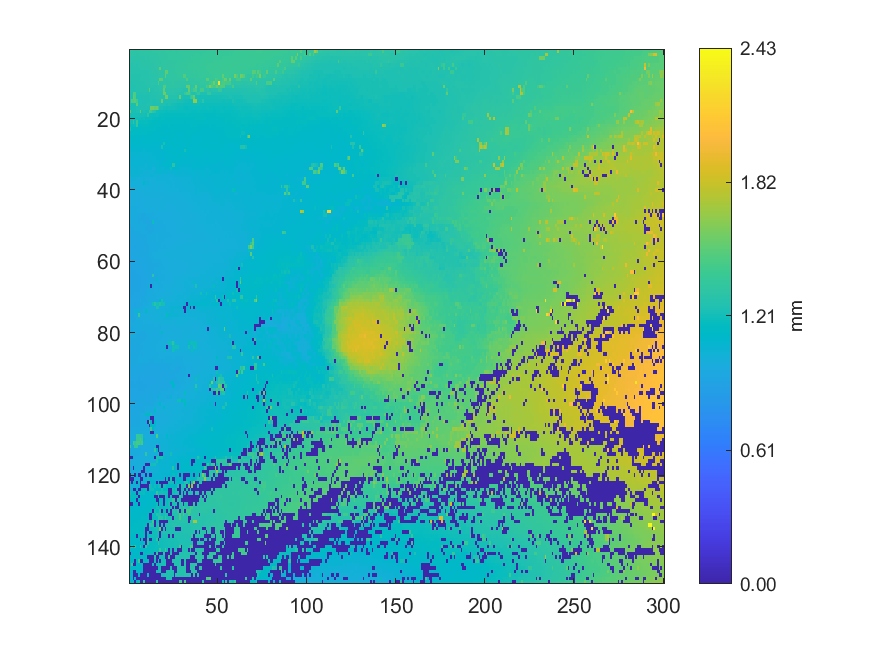

Data behind this chart, as committed beside it:
1.31913, 1.31773, 1.31885, 1.31832, 1.32297, 1.32256, 1.32536, 1.32138, 1.32393, 1.32324, 1.32395, 1.32486, 1.32544, 1.33481, 1.33596, 1.33739, 1.34061, 1.33927, 1.33977, 1.34471, 1.34701, 1.34673, 1.34717, 1.3439
1.31, 1.31, 1.309, 1.309, 1.307, 1.314, 1.315, 1.316, 1.317, 1.318, 1.32, 1.319, 1.32, 1.321, 1.32, 1.327, 1.333, 1.333, 1.344, 1.342, 1.342, 1.345, 1.348, 1.348
1.3, 1.299, 1.298, 1.3, 1.301, 1.302, 1.304, 1.305, 1.306, 1.31, 1.307, 1.31, 1.314, 1.314, 1.317, 1.322, 1.323, 1.329, 1.331, 1.339, 1.34, 1.34, 1.35, 1.347
1.292, 1.295, 1.293, 1.294, 1.296, 1.295, 1.298, 1.301, 1.301, 1.304, 1.305, 1.307, 1.309, 1.31, 1.315, 1.319, 1.326, 1.324, 1.33, 1.337, 1.338, 1.337, 1.34, 1.342
1.287, 1.288, 1.29, 1.29, 1.29, 1.291, 1.296, 1.301, 1.302, 1.299, 1.301, 1.303, 1.305, 1.306, 1.314, 1.312, 1.319, 1.327, 1.331, 1.329, 1.329, 1.338, 1.339, 1.339
1.284, 1.286, 1.285, 1.286, 1.286, 1.289, 1.294, 1.295, 1.296, 1.298, 1.302, 1.299, 1.301, 1.304, 1.307, 1.31, 1.315, 1.53, 1.327, 1.331, 1.33, 1.332, 1.338, 1.34
1.277, 1.281, 1.281, 1.282, 1.283, 1.287, 1.287, 1.288, 1.288, 1.29, 1.289, 1.295, 1.297, 1.302, 1.301, 1.307, 1.312, 1.32, 1.321, 1.318, 1.527, 1.527, 1.331, 1.331
1.275, 1.275, 1.278, 1.278, 1.277, 1.277, 1.279, 1.281, 1.281, 1.287, 1.29, 1.291, 1.295, 1.297, 1.3, 1.305, 1.311, 1.316, 1.322, 1.322, 1.532, 1.329, 1.329, 1.331
1.272, 1.276, 1.277, 1.278, 1.279, 1.278, 1.281, 1.281, 1.281, 1.284, 1.288, 1.289, 1.292, 1.294, 1.298, 1.302, 1.302, 1.505, 1.513, 1.319, 1.321, 1.327, 1.33, 1.331
1.268, 1.268, 1.275, 1.274, 1.278, 1.28, 1.28, 1.28, 1.279, 1.283, 1.284, 1.286, 1.29, 1.294, 1.295, 1.295, 1.468, 1.304, 1.309, 1.314, 1.318, 1.321, 1.326, 1.328
1.264, 1.267, 1.269, 1.27, 1.276, 1.279, 1.279, 1.278, 1.278, 1.28, 1.281, 1.281, 1.285, 1.286, 1.287, 1.289, 1.291, 1.294, 1.301, 1.483, 1.487, 1.313, 1.316, 1.32
1.262, 1.263, 1.266, 1.267, 1.272, 1.274, 1.273, 1.277, 1.273, 1.272, 1.274, 1.49, 1.278, 1.279, 1.281, 1.285, 1.289, 1.291, 1.292, 1.53, 1.296, 1.306, 1.305, 1.305
1.259, 1.257, 1.475, 1.479, 1.264, 1.267, 1.27, 1.268, 1.268, 1.268, 1.268, 1.269, 1.269, 1.271, 1.276, 1.279, 1.281, 1.282, 1.281, 1.554, 1.554, 1.29, 1.292, 1.292
1.248, 1.253, 1.521, 1.472, 1.254, 1.255, 1.256, 1.257, 1.257, 1.258, 1.258, 1.263, 1.263, 1.269, 1.269, 1.273, 1.273, 1.272, 1.273, 1.272, 1.569, 1.574, 1.277, 1.275
1.243, 1.479, 1.479, 1.493, 1.434, 1.246, 1.248, 1.25, 1.251, 1.255, 1.257, 1.26, 1.264, 1.261, 1.26, 1.262, 1.265, 1.267, 1.551, 1.256, 1.258, 1.258, 1.26, 1.259
1.235, 1.237, 1.237, 1.24, 1.509, 1.244, 1.249, 1.254, 1.256, 1.257, 1.263, 1.265, 1.264, 1.255, 1.251, 1.248, 1.249, 1.25, 1.25, 1.245, 1.247, 1.242, 1.243, 1.242
1.232, 1.236, 1.24, 1.242, 1.244, 1.25, 1.255, 1.254, 1.256, 1.255, 1.253, 1.253, 1.565, 1.565, 1.53, 1.553, 1.41, 1.236, 1.233, 1.216, 1.217, 1.214, 1.216, 1.216
1.532, 1.236, 1.236, 1.236, 1.243, 1.243, 1.515, 1.24, 1.243, 1.242, 1.238, 1.419, 1.419, 1.317, 1.276, 1.21, 1.209, 1.201, 1.2, 1.199, 1.195, 1.193, 1.202, 1.19
1.225, 1.225, 1.226, 1.226, 1.226, 1.225, 1.224, 1.225, 1.226, 1.215, 1.322, 1.202, 1.201, 1.191, 1.192, 1.196, 1.187, 1.181, 1.18, 1.174, 1.175, 1.175, 1.168, 1.17
1.218, 1.214, 1.214, 1.214, 1.213, 1.207, 1.207, 1.205, 1.206, 1.194, 1.194, 1.189, 1.188, 1.178, 1.175, 1.174, 1.167, 1.166, 1.17, 1.167, 1.164, 1.161, 1.16, 1.163
1.209, 1.208, 1.326, 1.203, 1.402, 1.191, 1.179, 1.184, 1.186, 1.187, 1.18, 1.174, 1.17, 1.164, 1.163, 1.161, 1.16, 1.158, 1.156, 1.154, 1.154, 1.155, 1.156, 1.152
1.185, 1.185, 1.188, 1.187, 1.362, 1.16, 1.166, 1.168, 1.174, 1.175, 1.171, 1.165, 1.163, 1.16, 1.16, 1.159, 1.159, 1.152, 1.145, 1.143, 1.144, 1.147, 1.15, 1.146
1.251, 1.156, 1.157, 1.158, 1.159, 1.159, 1.156, 1.153, 1.155, 1.149, 1.151, 1.153, 1.153, 1.154, 1.155, 1.144, 1.143, 1.142, 1.139, 1.137, 1.137, 1.136, 1.137, 1.139
1.156, 1.155, 1.154, 1.153, 1.149, 1.15, 1.144, 1.15, 1.15, 1.151, 1.141, 1.139, 1.139, 1.139, 1.133, 1.137, 1.137, 1.139, 1.138, 1.139, 1.125, 1.125, 1.141, 1.144
1.14, 1.14, 1.143, 1.14, 1.136, 1.134, 1.133, 1.135, 1.13, 1.128, 1.128, 1.123, 1.132, 1.131, 1.133, 1.133, 1.133, 1.136, 1.137, 1.135, 1.136, 1.133, 1.137, 1.139
1.126, 1.136, 1.137, 1.137, 1.125, 1.125, 1.115, 1.114, 1.117, 1.122, 1.123, 1.124, 1.12, 1.119, 1.125, 1.126, 1.129, 1.131, 1.133, 1.136, 1.136, 1.127, 1.125, 1.129
1.118, 1.118, 1.115, 1.117, 1.119, 1.114, 1.112, 1.111, 1.109, 1.11, 1.109, 1.108, 1.108, 1.111, 1.11, 1.108, 1.101, 1.102, 1.104, 1.24, 1.125, 1.125, 1.12, 1.132
1.102, 1.102, 1.106, 1.105, 1.105, 1.106, 1.1, 1.099, 1.101, 1.101, 1.101, 1.099, 1.102, 1.1, 1.102, 1.103, 1.1, 1.103, 1.243, 1.116, 1.116, 1.117, 1.117, 1.121
1.085, 1.088, 1.088, 1.087, 1.085, 1.092, 1.092, 1.092, 1.079, 1.087, 1.088, 1.087, 1.089, 1.093, 1.094, 1.082, 1.083, 1.091, 1.096, 1.104, 1.108, 1.113, 1.113, 1.113
1.076, 1.077, 1.076, 1.076, 1.077, 1.071, 1.072, 1.078, 1.081, 1.078, 1.079, 1.072, 1.074, 1.084, 1.085, 1.086, 1.09, 1.092, 1.096, 1.105, 1.107, 1.11, 1.112, 1.116
1.072, 1.071, 1.072, 1.072, 1.071, 1.071, 1.07, 1.068, 1.067, 1.07, 1.074, 1.076, 1.078, 1.08, 1.081, 1.083, 1.084, 1.096, 1.088, 1.088, 1.1, 1.108, 1.108, 1.11
1.063, 1.063, 1.064, 1.064, 1.065, 1.065, 1.065, 1.067, 1.066, 1.067, 1.063, 1.064, 1.064, 1.074, 1.072, 1.078, 1.082, 1.085, 1.089, 1.097, 1.099, 1.106, 1.115, 1.117
1.066, 1.067, 1.064, 1.064, 1.064, 1.066, 1.065, 1.063, 1.063, 1.048, 1.065, 1.065, 1.067, 1.069, 1.07, 1.072, 1.082, 1.088, 1.091, 1.104, 1.105, 1.108, 1.11, 1.111
1.058, 1.058, 1.057, 1.056, 1.06, 1.061, 1.052, 1.053, 1.064, 1.063, 1.063, 1.062, 1.065, 1.034, 1.034, 1.074, 1.077, 1.077, 1.076, 1.075, 1.085, 1.084, 1.089, 1.186
1.054, 1.056, 1.061, 1.063, 1.062, 1.06, 1.058, 1.055, 1.051, 1.049, 1.041, 1.044, 1.041, 1.047, 1.06, 1.071, 1.078, 1.075, 1.07, 1.064, 1.068, 1.067, 1.06, 1.061
1.052, 1.058, 1.057, 1.058, 1.06, 1.059, 1.05, 1.044, 1.046, 1.045, 1.046, 1.048, 1.054, 1.054, 1.044, 1.046, 1.05, 1.05, 1.051, 1.045, 1.046, 1.044, 1.045, 1.043
1.028, 1.043, 1.043, 1.042, 1.034, 1.032, 1.032, 1.032, 1.035, 1.012, 1.014, 1.028, 1.028, 1.031, 1.033, 1.035, 1.036, 1.044, 1.044, 1.043, 1.044, 1.043, 1.041, 1.034
1.023, 1.022, 1.024, 1.023, 1.022, 1.023, 1.022, 1.026, 1.14, 1.037, 1.038, 1.02, 1.022, 1.025, 1.026, 1.028, 1.03, 1.031, 1.033, 1.032, 1.034, 1.04, 1.035, 1.035
1.018, 1.017, 1.018, 1.016, 1.016, 1.017, 1.016, 1.02, 1.021, 1.022, 1.02, 1.019, 1.016, 1.022, 1.022, 1.022, 1.023, 1.022, 1.024, 1.023, 1.024, 1.026, 1.033, 1.035
1.011, 1.011, 1.011, 1.012, 0.9971, 1.009, 1.008, 1.009, 1.016, 1.013, 1.012, 1.012, 1.015, 1.018, 1.02, 1.019, 1.021, 1.019, 1.022, 1.021, 1.021, 1.024, 1.027, 1.03
1.005, 1.005, 1.006, 1.005, 1.005, 1.005, 1.001, 1.004, 1.009, 1.01, 1.01, 1.012, 1.014, 1.014, 1.014, 1.015, 1.014, 1.015, 1.014, 1.013, 1.014, 1.017, 1.017, 1.019
1.002, 1.003, 1.004, 0.998, 0.9879, 1.001, 0.9996, 1, 1.002, 1.003, 1.002, 1.004, 1.008, 1.008, 1.005, 1.006, 1.003, 1.002, 1.002, 1.006, 1.011, 1.014, 1.015, 1.015
0.995, 0.9942, 0.9966, 0.9972, 0.9946, 0.9946, 0.9947, 0.9965, 0.9945, 0.9964, 0.9994, 1.001, 1.002, 1.003, 1.004, 1.003, 1.001, 0.9999, 1.007, 1.01, 1.009, 1.008, 1.011, 1.015
0.9961, 0.9934, 0.9947, 0.995, 0.9939, 0.9954, 0.9938, 0.9954, 0.9989, 0.999, 1.002, 1.005, 1.008, 1.008, 1.006, 1.005, 1.006, 1.008, 1.008, 1.008, 1.008, 1.005, 1.004, 1.006
0.9869, 0.986, 0.9833, 0.9838, 0.9846, 0.9938, 0.9952, 0.9956, 0.9979, 1.002, 1.003, 1.004, 1.004, 1.005, 1.005, 1.007, 1.003, 1.005, 1.008, 1.007, 1.003, 1.004, 1.004, 1.002
0.986, 0.9869, 0.9787, 0.9799, 0.9815, 0.9883, 0.9886, 0.9899, 0.9904, 0.992, 0.9937, 0.9955, 0.9983, 0.9928, 0.9958, 0.9971, 0.9997, 1.005, 1.002, 1.002, 1, 0.9975, 0.9977, 1.001
0.9873, 0.9865, 0.9844, 0.9828, 0.9713, 0.9739, 0.9726, 0.9634, 0.9652, 0.9684, 0.9699, 0.9745, 0.9784, 0.987, 0.9889, 0.9896, 0.9909, 0.9912, 0.9908, 0.9908, 0.9928, 0.9941, 0.9949, 0.9948
0.9804, 0.9753, 0.9759, 0.9738, 0.9741, 0.9651, 0.9635, 0.9648, 0.9659, 0.9634, 0.9642, 0.9688, 0.9713, 0.9812, 0.9723, 0.9748, 0.989, 0.9892, 0.992, 0.9919, 0.9926, 0.995, 0.9951, 0.9978
0.9769, 0.9766, 0.9767, 0.9803, 0.9694, 0.9677, 0.9692, 0.9693, 0.9578, 0.9596, 0.9462, 0.9485, 0.9484, 1.202, 0.9786, 0.9787, 0.9796, 0.98, 0.9858, 0.9877, 0.9873, 0.99, 0.9902, 0.9909
0.9643, 0.9711, 0.9718, 0.9722, 0.9766, 0.9753, 0.9711, 0.9708, 0.9699, 0.9697, 0.9642, 0.9635, 0.9629, 0.9653, 0.9683, 0.9725, 0.9739, 0.9743, 0.9755, 0.9754, 0.9868, 0.9877, 0.9887, 0.99
0.9692, 0.9679, 0.9675, 0.9682, 0.9718, 0.9748, 0.9715, 0.9713, 0.9696, 0.9639, 0.9642, 0.9622, 0.963, 0.968, 0.9739, 0.974, 0.9731, 0.9763, 0.977, 0.9803, 0.986, 0.9878, 0.9893, 0.9917
0.9564, 0.9571, 0.9631, 0.9629, 0.9613, 0.9614, 0.9642, 0.9688, 0.9689, 0.9694, 0.9676, 0.9672, 0.9672, 0.9693, 0.9697, 0.9742, 0.98, 0.9781, 0.9801, 0.9804, 0.9797, 0.9818, 0.9859, 0.9882
0.9448, 0.9462, 0.9479, 0.9494, 0.9568, 0.9597, 0.9613, 0.9621, 0.9656, 0.9678, 0.9696, 0.9703, 0.979, 0.9804, 0.9778, 0.988, 0.9843, 0.987, 0.984, 0.9801, 0.9799, 0.9815, 0.9843, 0.987
0.9432, 0.944, 0.947, 0.9482, 0.9536, 0.9553, 0.9583, 0.9593, 0.9605, 0.9664, 0.9743, 0.9755, 0.9817, 0.985, 0.9851, 0.9877, 0.9852, 0.9858, 0.9853, 0.9869, 0.9885, 0.9903, 0.9881, 0.9926
0.9418, 0.9424, 0.9408, 0.9416, 0.9436, 0.9475, 0.9577, 0.9579, 0.9593, 0.9658, 0.9688, 0.9695, 0.9718, 0.9749, 0.9756, 0.9809, 0.9807, 0.9856, 0.989, 0.992, 0.9908, 0.991, 0.9942, 0.9979
0.9356, 0.9372, 0.9369, 0.9284, 0.9429, 0.9463, 0.9517, 0.9553, 0.9577, 0.9615, 0.9642, 0.9701, 0.97, 0.9708, 0.9752, 0.9783, 0.979, 0.9812, 0.9874, 0.9849, 0.9864, 0.9889, 0.9919, 0.9966
0.9382, 0.9362, 0.9398, 0.941, 0.943, 0.9522, 0.9541, 0.9598, 0.961, 0.9629, 0.963, 0.9696, 0.9696, 0.9708, 0.978, 0.9782, 0.9879, 0.992, 0.9936, 0.9915, 0.9956, 0.9973, 1.002, 1.006
0.9424, 0.9438, 0.9463, 0.9476, 0.9444, 0.9457, 0.9584, 0.962, 0.9643, 0.9642, 0.9674, 0.9731, 0.984, 0.9901, 0.9951, 0.9967, 1.001, 1.001, 1.004, 1.008, 1.011, 1.013, 1.011, 1.011
0.9381, 0.9396, 0.9407, 0.9523, 0.9539, 0.9537, 0.954, 0.9607, 0.9637, 0.9654, 0.9674, 0.9808, 0.9803, 0.9822, 0.9874, 1, 1.002, 1.002, 1.002, 1.003, 1.005, 1.005, 1.007, 1.006
0.9372, 0.9387, 0.9401, 0.9458, 0.9467, 0.953, 0.9538, 0.9577, 0.9571, 0.9565, 0.9594, 0.9673, 0.9663, 0.9689, 0.9692, 0.9725, 0.9778, 0.982, 0.9885, 0.9905, 0.9908, 0.9945, 0.9979, 1.001
0.9329, 0.9338, 0.9369, 0.9446, 0.9474, 0.949, 0.9498, 0.9495, 0.9504, 0.9522, 0.9551, 0.9621, 0.9656, 0.9648, 0.9663, 0.9664, 0.9677, 0.9782, 0.9847, 0.9878, 0.99, 0.9874, 0.9951, 1.001
... 89 more rows
